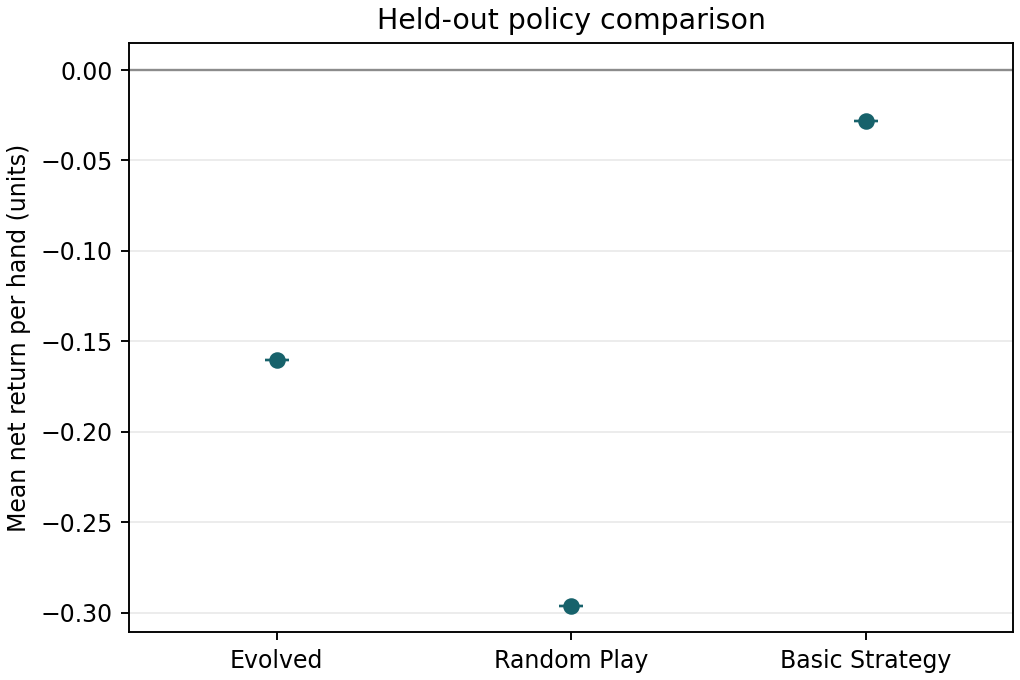

Data behind this chart, as committed beside it:
policy, mean_return_per_hand, sd_return_per_hand
Evolved, -0.1604, 0.0
Random Play, -0.296, 0.0
Basic Strategy, -0.02807, 0.0
